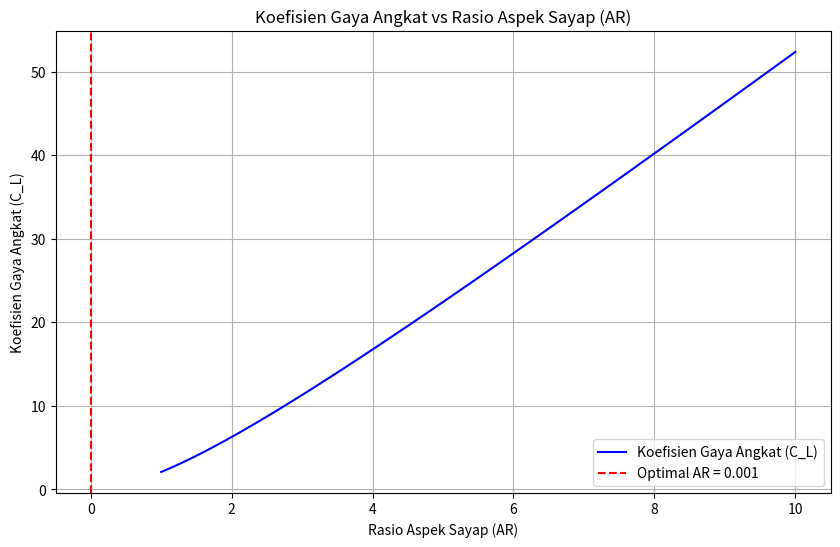

Recreate this plot in Python.
import numpy as np
import matplotlib.pyplot as plt

# Definisikan fungsi dan turunannya
def CL(AR):
    return (2 * np.pi * AR) / (1 + 2 / AR)

def dCL_dAR(AR):
    return (2 * np.pi * (1 + 2 / AR) - (2 * np.pi * AR * (-2 / AR**2))) / (1 + 2 / AR)**2

# Metode Newton-Raphson
def newton_raphson(initial_guess, tolerance):
    AR = initial_guess
    error = float('inf')
    iterations = []
    iter_count = 0
    
    while error > tolerance:
        next_AR = AR - CL(AR) / dCL_dAR(AR)
        error = abs(next_AR - AR)
        AR = next_AR
        iterations.append(AR)
        iter_count += 1
        print(f"Iteration {iter_count}: AR = {AR:.5f}, Error = {error:.5f}")
        
    return AR, iterations

# Inisialisasi parameter
initial_guess = 5
tolerance = 0.001

# Panggil metode Newton-Raphson
optimal_AR, iterations = newton_raphson(initial_guess, tolerance)

# Cetak hasil optimal AR
print(f"\nOptimal Aspect Ratio (AR) = {optimal_AR:.5f}")

# Mempersiapkan plot
AR_values = np.linspace(1, 10, 100)
CL_values = CL(AR_values)

# Plot grafik
plt.figure(figsize=(10, 6))
plt.plot(AR_values, CL_values, label='Koefisien Gaya Angkat (C_L)', color='blue')
plt.axvline(optimal_AR, color='red', linestyle='--', label=f'Optimal AR = {optimal_AR:.3f}')
plt.title('Koefisien Gaya Angkat vs Rasio Aspek Sayap (AR)')
plt.xlabel('Rasio Aspek Sayap (AR)')
plt.ylabel('Koefisien Gaya Angkat (C_L)')
plt.legend()
plt.grid()
plt.show()

optimal_AR
